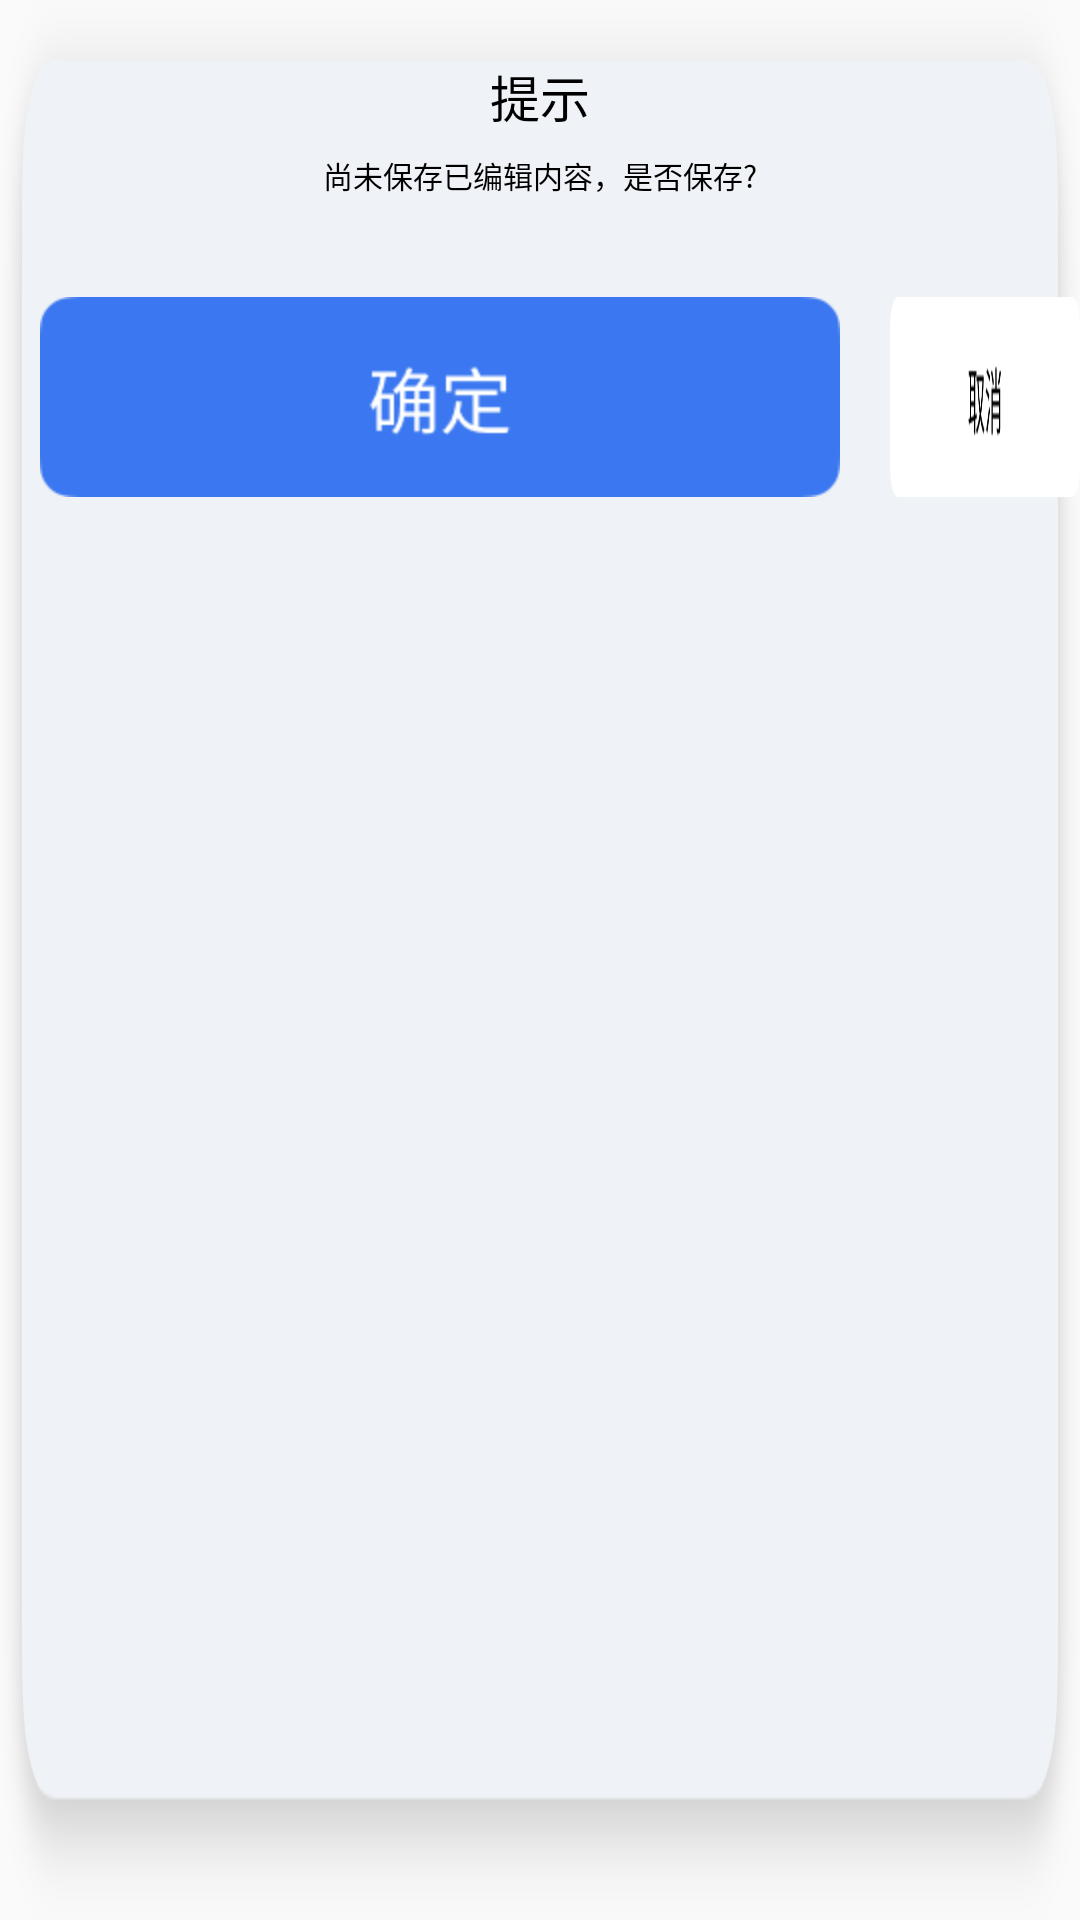

Here is an Android app screen rendered from its layout file. Give the layout XML and the strings, colors and styles it references.
<!-- AndroidManifest.xml: application theme Theme.QingJing01 -->
<!-- res/layout/dialog_layout_xingshenfanhui.xml -->
<?xml version="1.0" encoding="utf-8"?>
<LinearLayout xmlns:android="http://schemas.android.com/apk/res/android"
    android:layout_width="1000px"
    android:orientation="vertical"
    android:layout_gravity="center"
    android:background="@drawable/xingshenfanhui34"
    android:layout_height="400px">
    <TextView
        android:layout_width="wrap_content"
        android:layout_height="wrap_content"
        android:textColor="@color/black"
        android:layout_marginTop="60px"
        android:layout_gravity="center"
        android:textSize="50px"
        android:text="提示"/>
    <TextView
        android:layout_width="wrap_content"
        android:layout_height="wrap_content"
        android:textColor="@color/black"
        android:layout_marginTop="20px"
        android:layout_gravity="center"
        android:textSize="30px"
        android:text="尚未保存已编辑内容，是否保存?"/>
    <LinearLayout
        android:layout_width="wrap_content"
        android:layout_height="wrap_content"
        android:layout_marginTop="60px"
        android:layout_gravity="center"

        android:orientation="horizontal">

        <ImageView
            android:id="@+id/xingshenfanhuiqueding"
            android:layout_width="wrap_content"
            android:layout_marginTop="40px"
            android:layout_marginLeft="40px"
            android:background="@drawable/queding73ds"
            android:layout_height="wrap_content"/>

        <ImageView
            android:id="@+id/xingshenfanhuiquxiao"
            android:layout_width="wrap_content"
            android:layout_marginTop="40px"
            android:layout_marginLeft="50px"
            android:background="@drawable/quxiao4l5wd"
            android:layout_height="wrap_content"/>

    </LinearLayout>



</LinearLayout>
<!-- resources referenced by this layout -->
<resources>
  <color name="black">#000000</color>
  <!-- drawable queding73ds: png bitmap (drawable-hdpi, 2870 bytes) -->
  <!-- drawable quxiao4l5wd: png bitmap (drawable-hdpi, 2816 bytes) -->
  <!-- drawable xingshenfanhui34: png bitmap (drawable-hdpi, 8495 bytes) -->
  <style name="Theme.QingJing01" parent="Theme.MaterialComponents.DayNight.NoActionBar.Bridge" />
</resources>
